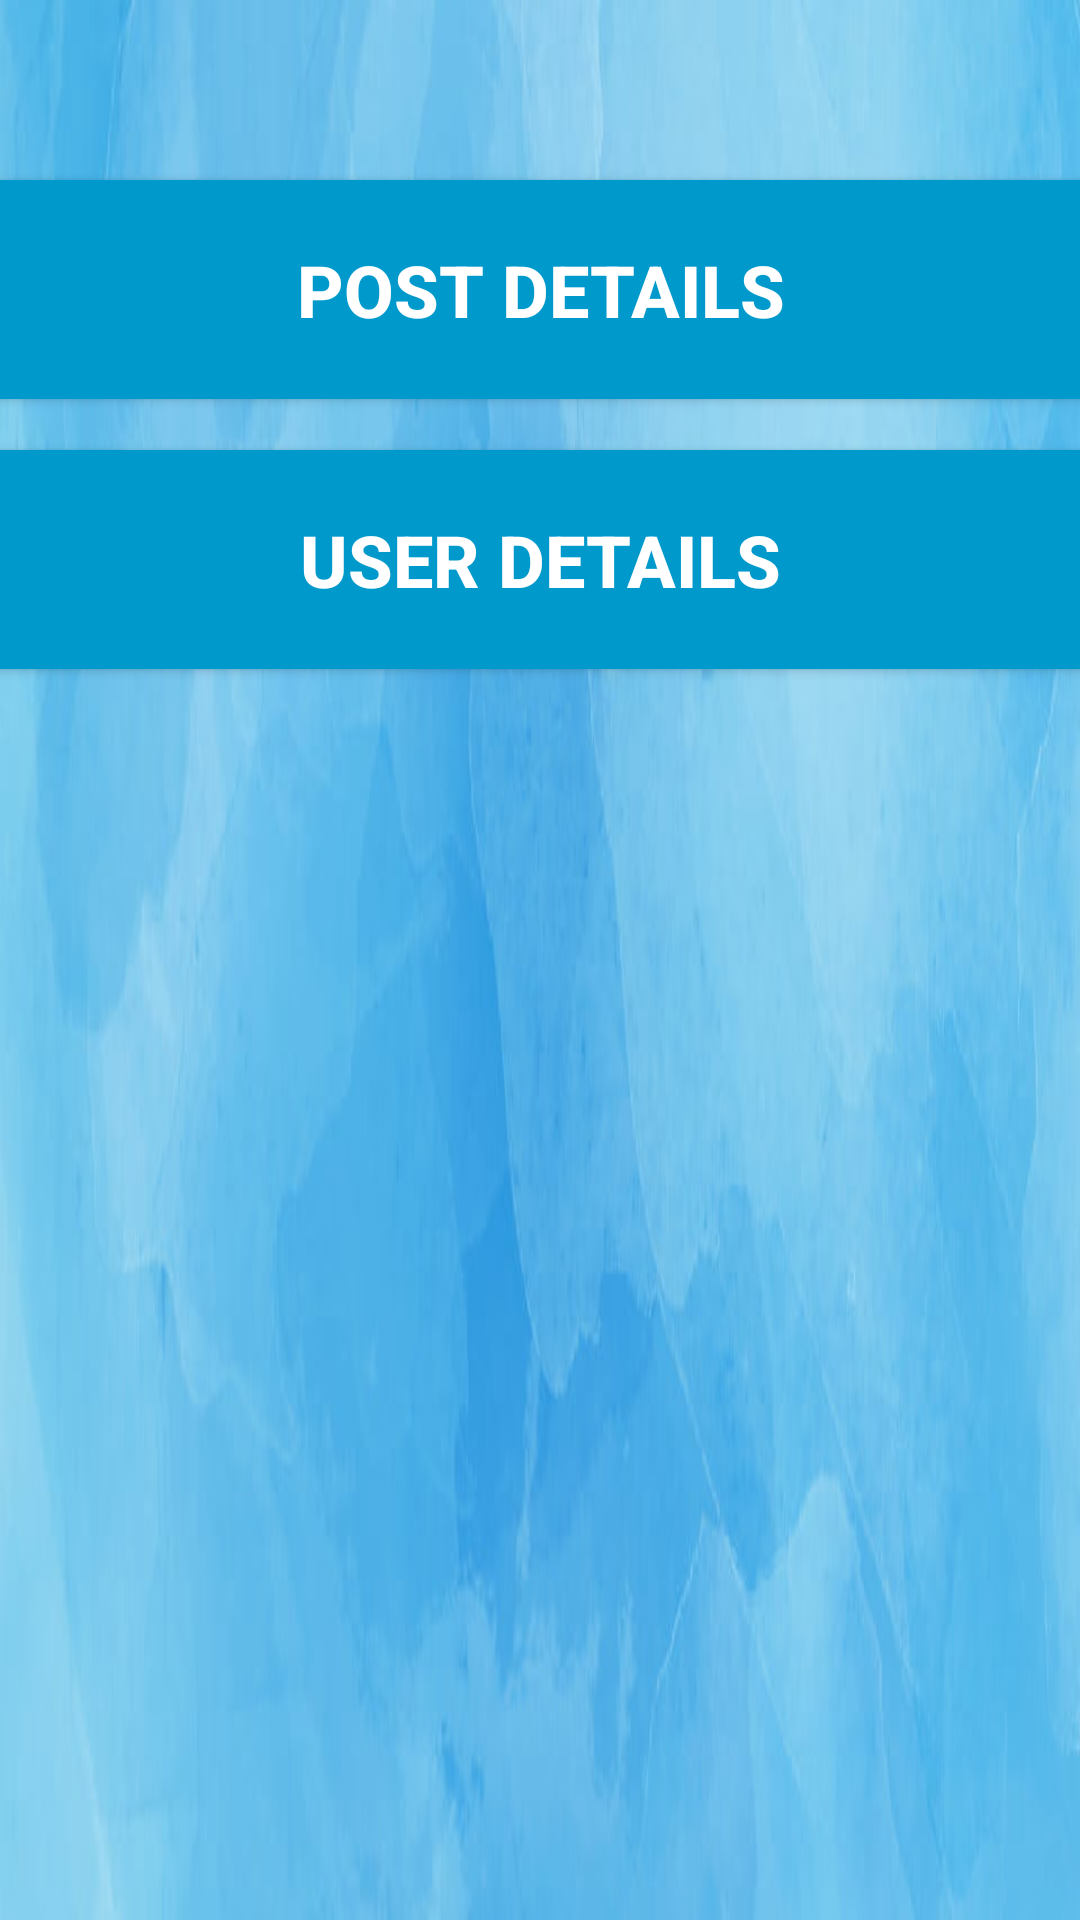

Produce the Android XML layout that renders to this screen, including the resource entries it uses.
<!-- AndroidManifest.xml: application theme Theme.Myapp -->
<!-- res/layout/fragment_about.xml -->
<?xml version="1.0" encoding="utf-8"?>
<FrameLayout xmlns:android="http://schemas.android.com/apk/res/android"
    xmlns:tools="http://schemas.android.com/tools"
    android:layout_width="match_parent"
    android:layout_height="match_parent"
    android:background="@drawable/background"
    tools:context=".ui.about.AboutFragment">

    <Button
        android:id="@+id/jbutton"
        android:layout_width="match_parent"
        android:layout_height="73dp"
        android:layout_marginTop="60dp"
        android:background="@android:color/holo_blue_dark"
        android:text="Post Details"
        android:textColor="#fff"
        android:textSize="24dp"
        android:textStyle="bold"
        />

    <Button
        android:id="@+id/ubutton"
        android:layout_width="match_parent"
        android:layout_height="73dp"
        android:layout_marginTop="150dp"
        android:background="@android:color/holo_blue_dark"
        android:text="user details"
        android:textColor="#fff"
        android:textSize="24dp"
        android:textStyle="bold"/>


</FrameLayout>
<!-- resources referenced by this layout -->
<resources>
  <!-- drawable background: jpg bitmap (drawable, 37333 bytes) -->
  <style name="Theme.Myapp" parent="Theme.MaterialComponents.DayNight.NoActionBar.Bridge">
          
          <item name="colorPrimary">@color/purple_500</item>
          <item name="colorPrimaryVariant">@color/purple_700</item>
          <item name="colorOnPrimary">@color/white</item>
          
          <item name="colorSecondary">@color/teal_200</item>
          <item name="colorSecondaryVariant">@color/teal_700</item>
          <item name="colorOnSecondary">@color/black</item>
          
          <item name="android:statusBarColor">?attr/colorPrimaryVariant</item>
          
      </style>
  <!-- not gathered from this repository: default colours our renderer supplied (Android Studio template values) -->
  <color name="purple_500">#FF6200EE</color>
  <color name="purple_700">#FF3700B3</color>
  <color name="teal_200">#FF03DAC5</color>
  <color name="teal_700">#FF018786</color>
  <color name="black">#FF000000</color>
  <color name="white">#FFFFFFFF</color>
</resources>
